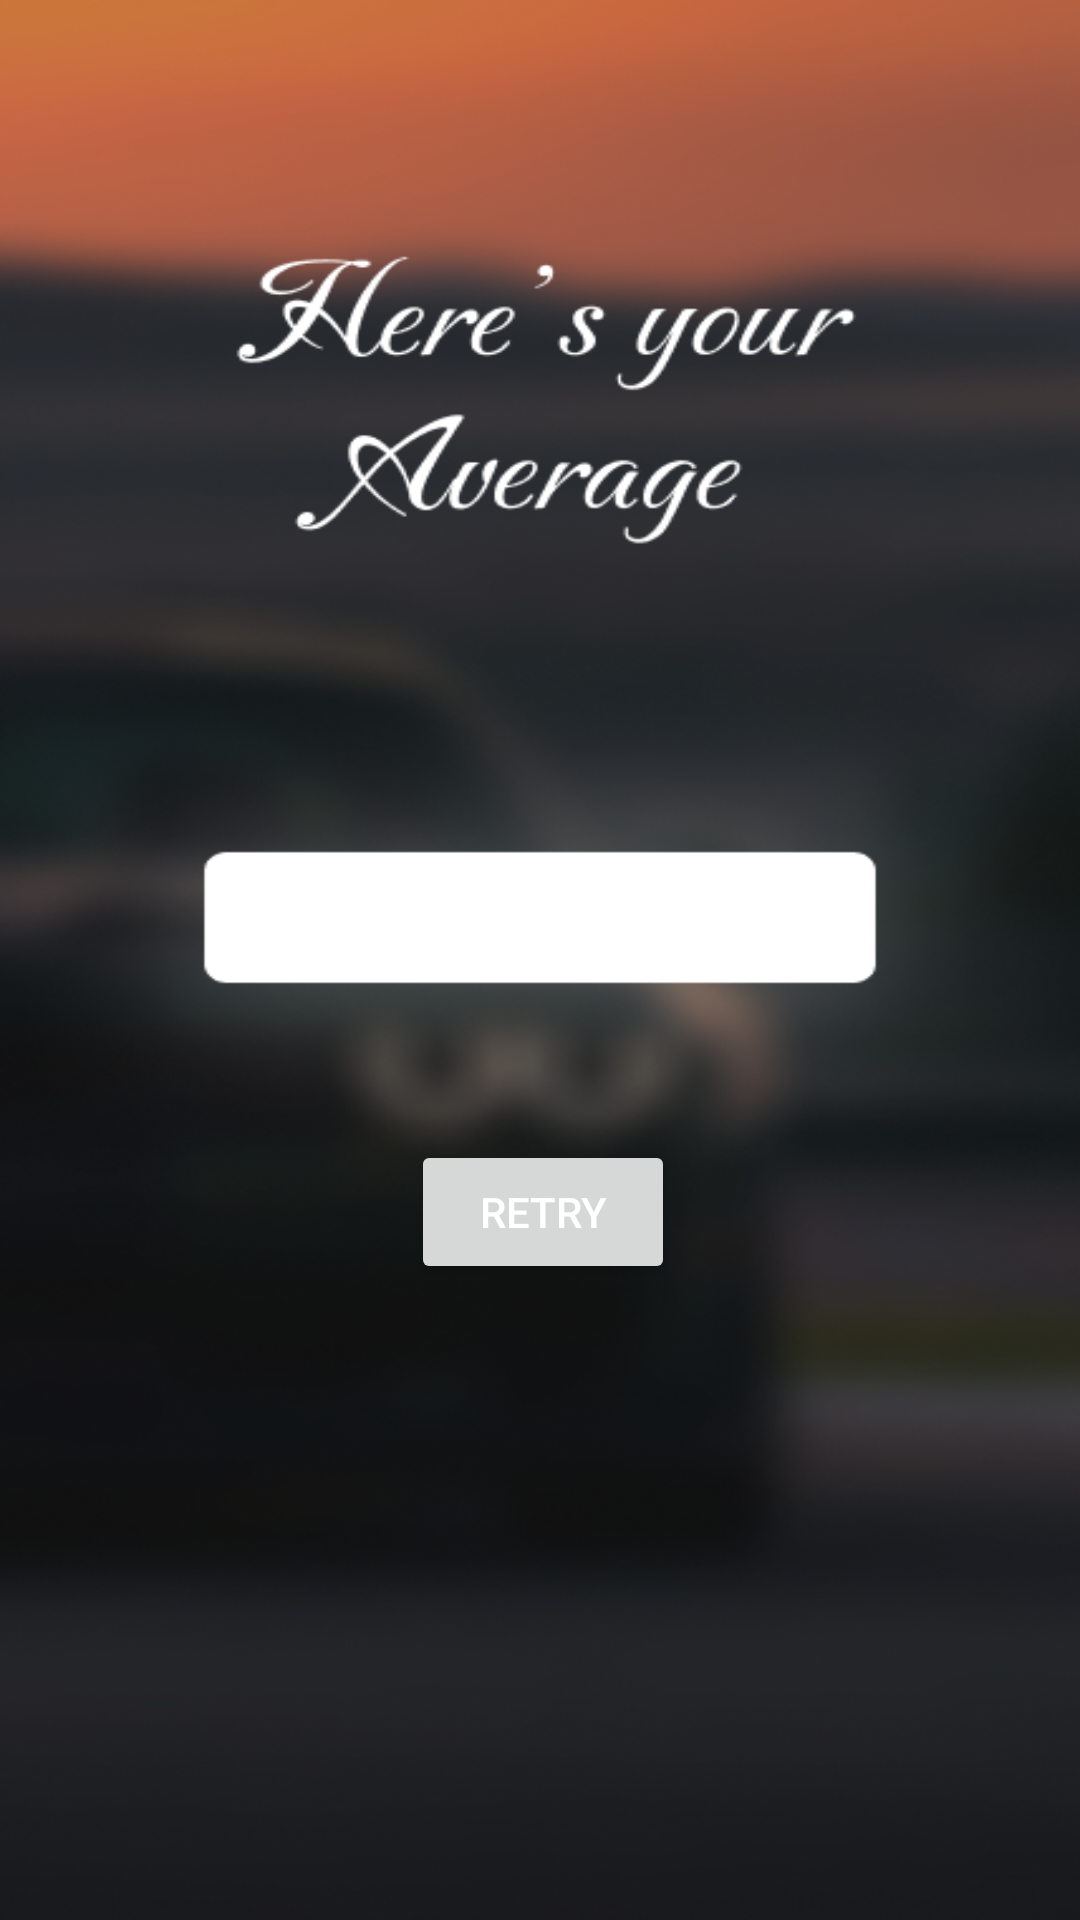

The Android layout XML behind this screen, and the referenced resources:
<!-- AndroidManifest.xml: application theme Theme.Kms -->
<!-- res/layout/activity_main2.xml -->
<?xml version="1.0" encoding="utf-8"?>
<androidx.constraintlayout.widget.ConstraintLayout xmlns:android="http://schemas.android.com/apk/res/android"
    xmlns:app="http://schemas.android.com/apk/res-auto"
    xmlns:tools="http://schemas.android.com/tools"
    android:layout_width="match_parent"
    android:layout_height="match_parent"
    tools:context=".MainActivity2"

    android:background="@drawable/main_screen_2">

    <TextView
        android:id="@+id/ans"
        android:layout_width="match_parent"
        android:layout_height="wrap_content"
        android:layout_marginBottom="365dp"
        android:gravity="center"
        android:textColor="@color/black"
        android:textSize="20sp"
        app:layout_constraintBottom_toBottomOf="parent"
        app:layout_constraintStart_toStartOf="parent" />

    <Button
        android:id="@+id/retry"
        android:layout_width="wrap_content"
        android:layout_height="wrap_content"
        android:layout_marginEnd="135dp"
        android:layout_marginBottom="212dp"
        android:text="Retry"
        android:textColor="@color/white"
        app:layout_constraintBottom_toBottomOf="parent"
        app:layout_constraintEnd_toEndOf="parent" />

</androidx.constraintlayout.widget.ConstraintLayout>
<!-- resources referenced by this layout -->
<resources>
  <!-- drawable main_screen_2: png bitmap (drawable, 337592 bytes) -->
  <style name="Theme.Kms" parent="Theme.MaterialComponents.DayNight.DarkActionBar">
          
          <item name="colorPrimary">@color/purple_500</item>
          <item name="colorPrimaryVariant">@color/purple_700</item>
          <item name="colorOnPrimary">@color/white</item>
          
          <item name="colorSecondary">@color/teal_200</item>
          <item name="colorSecondaryVariant">@color/teal_700</item>
          <item name="colorOnSecondary">@color/black</item>
          
          <item name="android:statusBarColor">?attr/colorPrimaryVariant</item>
          
      </style>
  <!-- not gathered from this repository: default colours our renderer supplied (Android Studio template values) -->
  <color name="purple_500">#FF6200EE</color>
  <color name="purple_700">#FF3700B3</color>
  <color name="teal_200">#FF03DAC5</color>
  <color name="teal_700">#FF018786</color>
  <color name="black">#FF000000</color>
  <color name="white">#FFFFFFFF</color>
</resources>
